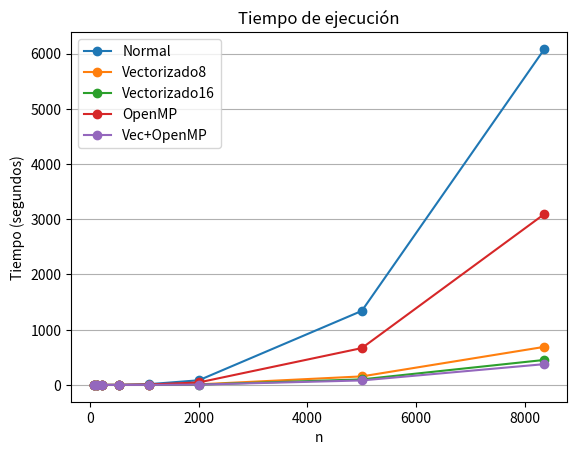

Here is the Python script that generated this plot:
import matplotlib.pyplot as plt

# Datos
n = [64, 128, 214, 531, 1080, 2000, 5000, 8361]
normal = [4, 22.4, 111.7, 1577.3, 13463.1, 83954.4, 1341106.667, 6085037.5]
vectorizado8 = [0, 2, 12.3, 182.7, 1482.4, 10135.4, 154406.3333, 689809]
vectorizado16 = [0, 1, 8.1, 111.3, 920, 6239.4, 100318, 452683]
openmp = [3, 17.9, 69.8, 859.8, 7179, 44832.8, 667092, 3096147]
vec_openmp = [0.2, 1, 6.9, 107.9, 765.6, 5210.3, 81280.66667, 376512]

# Convertir a segundos
normal = [t / 1000 for t in normal]
vectorizado8 = [t / 1000 for t in vectorizado8]
vectorizado16 = [t / 1000 for t in vectorizado16]
openmp = [t / 1000 for t in openmp]
vec_openmp = [t / 1000 for t in vec_openmp]

# Crear grafico
plt.plot(n, normal, marker="o", label="Normal")
plt.plot(n, vectorizado8, marker="o", label="Vectorizado8")
plt.plot(n, vectorizado16, marker="o", label="Vectorizado16")
plt.plot(n, openmp, marker="o", label="OpenMP")
plt.plot(n, vec_openmp, marker="o", label="Vec+OpenMP")

# Configuraciones del grafico
plt.xlabel("n")
plt.ylabel("Tiempo (segundos)")
plt.title("Tiempo de ejecución")
plt.legend()
plt.grid(True, which='major', axis='y')

plt.savefig("grafico.png")
